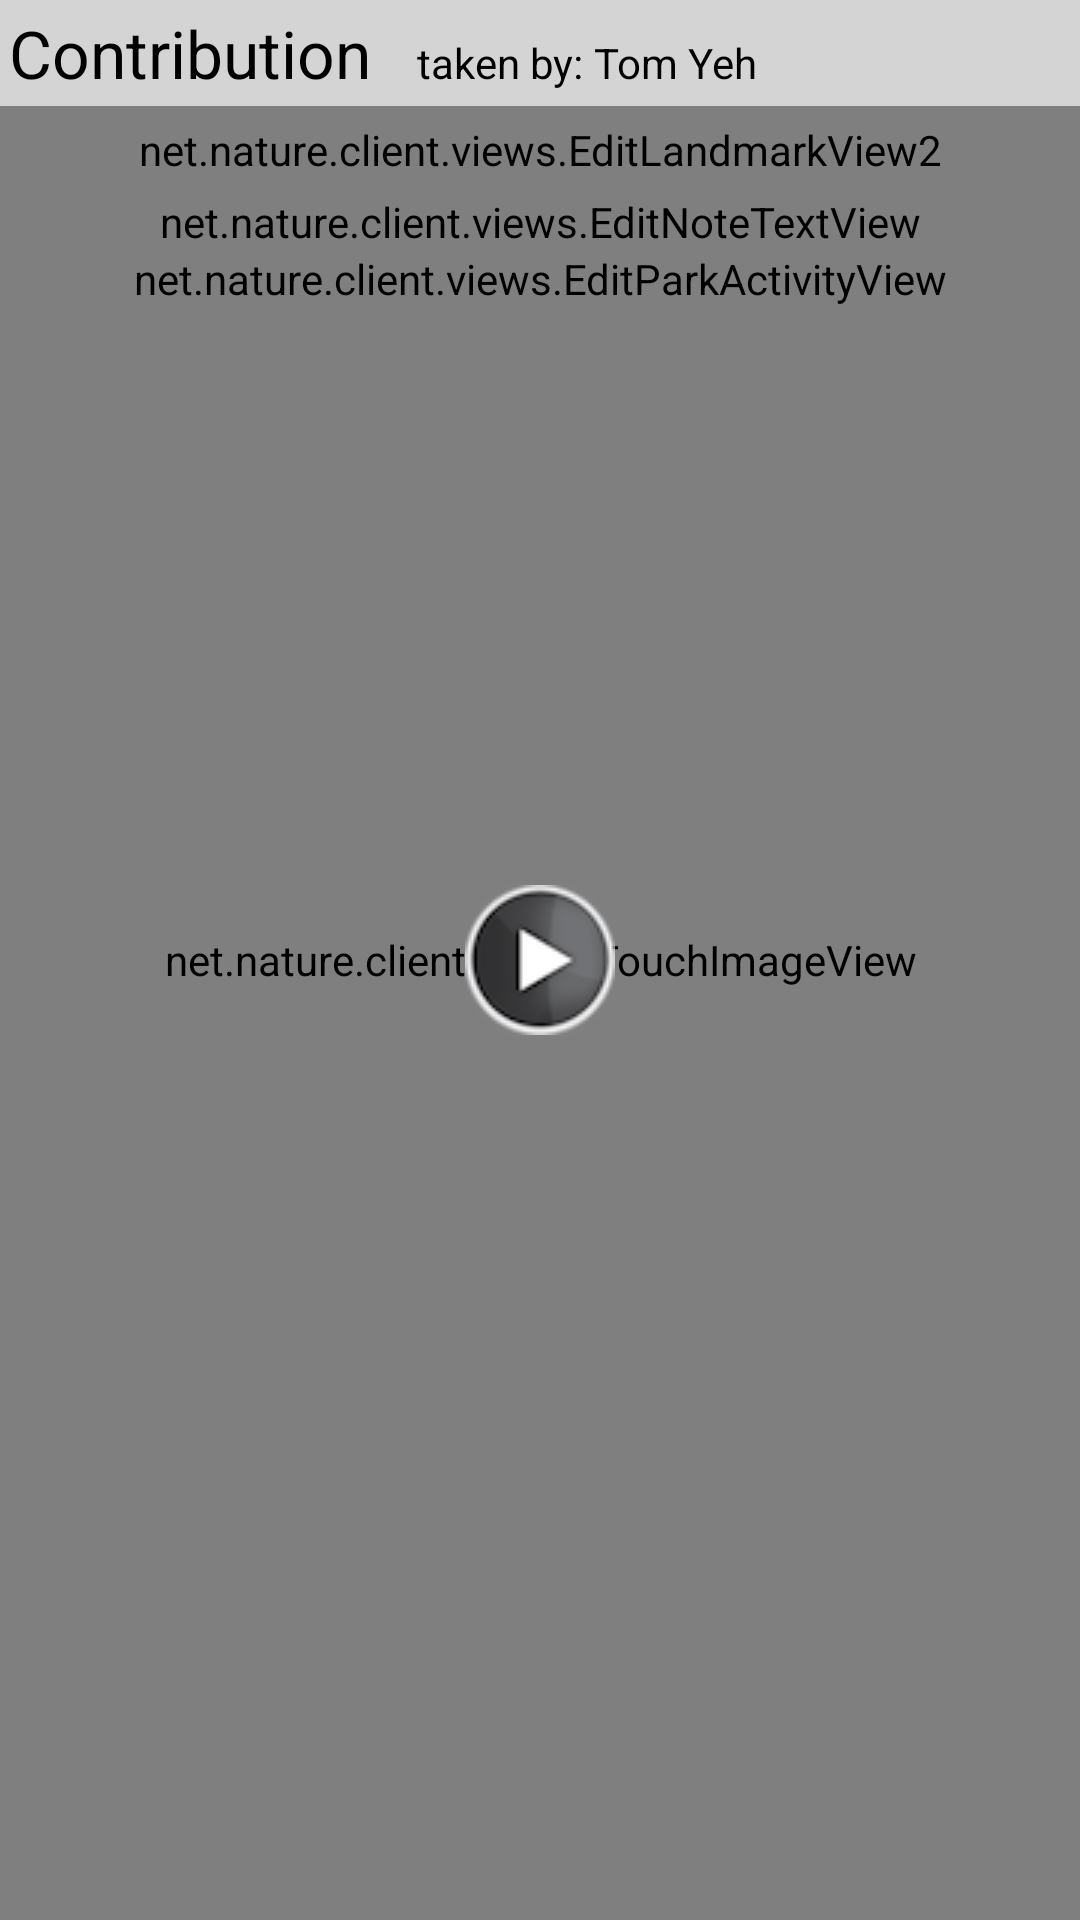

Android layout source for this screen:
<!-- AndroidManifest.xml: application theme CustomTheme -->
<!-- res/layout/fragment_edit_note.xml -->
<?xml version="1.0" encoding="utf-8"?>
<RelativeLayout xmlns:android="http://schemas.android.com/apk/res/android"
    android:layout_width="match_parent"
    android:layout_height="match_parent"
    android:orientation="vertical"
    android:screenOrientation="portrait" >

    <RelativeLayout
        android:id="@+id/layoutImage"
        android:layout_width="match_parent"
        android:layout_height="match_parent"
        android:layout_alignParentLeft="true"
        android:layout_alignParentTop="true">

        <net.nature.client.views.TouchImageView
            android:id="@+id/touchImageViewNotePhoto"
            android:layout_width="match_parent"
            android:layout_height="match_parent" />

        <ImageView
            android:id="@+id/imageViewPlay"
            android:layout_width="wrap_content"
            android:layout_height="wrap_content"
            android:layout_centerInParent="true"
            android:onClick="invokePlayVideo"
            android:src="@drawable/playbutton" />
    </RelativeLayout>

    <LinearLayout
        android:layout_width="match_parent"
        android:layout_height="wrap_content"
        android:layout_alignParentTop="true"
        android:orientation="vertical" >

        <LinearLayout
            android:layout_width="match_parent"
            android:layout_height="wrap_content"
            android:background="@color/gray"
            android:orientation="horizontal"
            android:padding="3dp" >
            
            <TextView
                android:id="@+id/textView5"
                android:layout_width="wrap_content"
                android:layout_height="wrap_content"
                android:text="Contribution "
                android:textAppearance="?android:attr/textAppearanceLarge"
                android:textColor="@color/black" />
            

            <TextView
                android:id="@+id/textView4"
                android:layout_width="wrap_content"
                android:layout_height="wrap_content"
                android:text="   taken by: "
                android:textAppearance="?android:attr/textAppearanceSmall"
                android:textColor="@color/black" />

            <TextView
                android:id="@+id/textViewUsername"
                android:layout_width="wrap_content"
                android:layout_height="wrap_content"
                android:singleLine="true"
                android:text="Tom Yeh"
                android:textAppearance="?android:attr/textAppearanceSmall"
                android:textColor="@color/black" >
            </TextView>
        </LinearLayout>



        <net.nature.client.views.EditLandmarkView2
            android:id="@+id/editLandmark"
            android:layout_width="match_parent"
            android:layout_height="wrap_content"
            android:layout_marginTop="5dp" />

        <net.nature.client.views.EditNoteTextView
            android:id="@+id/editNoteText"
            android:layout_width="match_parent"
            android:layout_height="wrap_content"
            android:layout_marginTop="5dp" />
        
        <net.nature.client.views.EditParkActivityView
            android:id="@+id/editParkActivity"
            android:layout_width="match_parent"
            android:layout_height="wrap_content" />
        
    </LinearLayout>

</RelativeLayout>
<!-- resources referenced by this layout -->
<resources>
  <color name="black">#000000</color>
  <color name="gray">#aaffffff</color>
  <!-- drawable playbutton: png bitmap (drawable, 5825 bytes) -->
  <style name="CustomTheme" parent="android:Theme.Holo.Light.NoActionBar">
          <item name="android:buttonStyle">@style/btnStyleBeige</item>
      </style>
  <style name="btnStyleBeige" parent="android:style/Widget.Button">
          <item name="android:textSize">20sp</item>
          <item name="android:textStyle">bold</item>
          <item name="android:textColor">#000000</item>
          <item name="android:gravity">center</item>
          <item name="android:shadowColor">#000000</item>
          <item name="android:shadowDx">1</item>
          <item name="android:shadowDy">1</item>
          <item name="android:shadowRadius">0.6</item>
          <item name="android:background">@drawable/custom_btn_beige</item>
          <item name="android:padding">10dip</item>
          <item name="android:layout_marginTop">5dp</item>
          <item name="android:layout_marginBottom">5dp</item>
      </style>
</resources>
